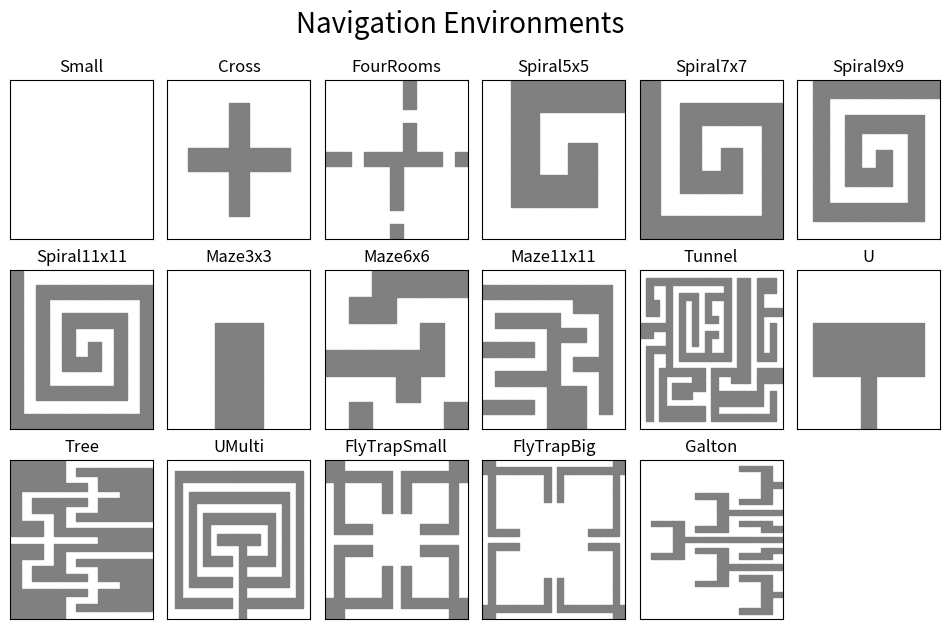

Here is the Python script that generated this plot:
# set of different 2D navigation environments
import numpy as np
import matplotlib.pyplot as plt
WALLS = {
    'Small':
        np.array([[0, 0, 0, 0],
                  [0, 0, 0, 0],
                  [0, 0, 0, 0],
                  [0, 0, 0, 0]]),
    'Cross':
        np.array([[0, 0, 0, 0, 0, 0, 0],
                  [0, 0, 0, 1, 0, 0, 0],
                  [0, 0, 0, 1, 0, 0, 0],
                  [0, 1, 1, 1, 1, 1, 0],
                  [0, 0, 0, 1, 0, 0, 0],
                  [0, 0, 0, 1, 0, 0, 0],
                  [0, 0, 0, 0, 0, 0, 0]]),
    'FourRooms':
        np.array([[0, 0, 0, 0, 0, 1, 0, 0, 0, 0, 0],
                  [0, 0, 0, 0, 0, 1, 0, 0, 0, 0, 0],
                  [0, 0, 0, 0, 0, 0, 0, 0, 0, 0, 0],
                  [0, 0, 0, 0, 0, 1, 0, 0, 0, 0, 0],
                  [0, 0, 0, 0, 0, 1, 0, 0, 0, 0, 0],
                  [1, 0, 1, 1, 1, 1, 0, 0, 0, 0, 0],
                  [0, 0, 0, 0, 0, 1, 1, 1, 0, 1, 1],
                  [0, 0, 0, 0, 0, 1, 0, 0, 0, 0, 0],
                  [0, 0, 0, 0, 0, 1, 0, 0, 0, 0, 0],
                  [0, 0, 0, 0, 0, 0, 0, 0, 0, 0, 0],
                  [0, 0, 0, 0, 0, 1, 0, 0, 0, 0, 0]]),
    'Spiral5x5':
        np.array([[0, 0, 0, 0, 0],
                  [0, 1, 1, 1, 1],
                  [0, 1, 0, 0, 1],
                  [0, 1, 1, 0, 1],
                  [0, 0, 0, 0, 1]]),
    'Spiral7x7':
        np.array([[1, 1, 1, 1, 1, 1, 1],
                  [1, 0, 0, 0, 0, 0, 0],
                  [1, 0, 1, 1, 1, 1, 0],
                  [1, 0, 1, 0, 0, 1, 0],
                  [1, 0, 1, 1, 0, 1, 0],
                  [1, 0, 0, 0, 0, 1, 0],
                  [1, 1, 1, 1, 1, 1, 0]]),
    'Spiral9x9':
        np.array([[0, 0, 0, 0, 0, 0, 0, 0, 0],
                  [0, 1, 1, 1, 1, 1, 1, 1, 1],
                  [0, 1, 0, 0, 0, 0, 0, 0, 1],
                  [0, 1, 0, 1, 1, 1, 1, 0, 1],
                  [0, 1, 0, 1, 0, 0, 1, 0, 1],
                  [0, 1, 0, 1, 1, 0, 1, 0, 1],
                  [0, 1, 0, 0, 0, 0, 1, 0, 1],
                  [0, 1, 1, 1, 1, 1, 1, 0, 1],
                  [0, 0, 0, 0, 0, 0, 0, 0, 1]]),
    'Spiral11x11':
        np.array([[1, 1, 1, 1, 1, 1, 1, 1, 1, 1, 1],
                  [1, 0, 0, 0, 0, 0, 0, 0, 0, 0, 0],
                  [1, 0, 1, 1, 1, 1, 1, 1, 1, 1, 0],
                  [1, 0, 1, 0, 0, 0, 0, 0, 0, 1, 0],
                  [1, 0, 1, 0, 1, 1, 1, 1, 0, 1, 0],
                  [1, 0, 1, 0, 1, 0, 0, 1, 0, 1, 0],
                  [1, 0, 1, 0, 1, 1, 0, 1, 0, 1, 0],
                  [1, 0, 1, 0, 0, 0, 0, 1, 0, 1, 0],
                  [1, 0, 1, 1, 1, 1, 1, 1, 0, 1, 0],
                  [1, 0, 0, 0, 0, 0, 0, 0, 0, 1, 0],
                  [1, 1, 1, 1, 1, 1, 1, 1, 1, 1, 0]]),
    'Maze3x3':
        np.array([[0, 0, 0],
                  [1, 1, 0],
                  [0, 0, 0]]),
    'Maze6x6':
        np.array([[0, 0, 1, 0, 0, 0],
                  [1, 0, 1, 0, 1, 0],
                  [0, 0, 1, 0, 1, 1],
                  [0, 1, 1, 0, 0, 1],
                  [0, 0, 1, 1, 0, 1],
                  [1, 0, 0, 0, 0, 1]]),
    'Maze11x11':
        np.array([[0, 1, 0, 0, 0, 1, 0, 0, 0, 1, 0],
                  [0, 1, 0, 1, 0, 1, 0, 1, 0, 1, 0],
                  [0, 1, 0, 1, 0, 1, 0, 1, 0, 1, 0],
                  [0, 1, 0, 1, 0, 1, 0, 1, 0, 1, 0],
                  [0, 0, 0, 1, 0, 0, 0, 1, 0, 1, 0],
                  [1, 1, 1, 1, 1, 1, 1, 1, 0, 1, 0],
                  [1, 1, 1, 0, 0, 0, 1, 0, 0, 1, 0],
                  [1, 1, 1, 0, 1, 0, 1, 0, 1, 1, 0],
                  [0, 0, 0, 0, 1, 0, 0, 0, 1, 1, 0],
                  [0, 1, 1, 1, 1, 1, 1, 1, 1, 1, 0],
                  [0, 0, 0, 0, 0, 0, 0, 0, 0, 0, 0]]),
    'Tunnel':
        np.array([[0, 0, 0, 0, 0, 0, 0, 0, 0, 0, 0, 0, 1, 1, 0, 0, 0, 0, 0, 0, 0],
                  [0, 1, 1, 1, 1, 1, 1, 1, 1, 1, 1, 0, 1, 1, 0, 1, 1, 1, 1, 1, 0],
                  [0, 0, 0, 0, 0, 0, 0, 0, 0, 0, 1, 0, 0, 1, 0, 1, 1, 0, 0, 1, 0],
                  [0, 1, 1, 1, 1, 1, 1, 1, 0, 0, 1, 0, 0, 1, 0, 0, 0, 0, 0, 1, 0],
                  [0, 1, 1, 0, 0, 0, 0, 1, 1, 1, 1, 1, 1, 1, 1, 1, 1, 1, 1, 1, 0],
                  [0, 1, 1, 0, 1, 1, 0, 1, 0, 0, 0, 0, 0, 0, 0, 0, 0, 0, 0, 1, 0],
                  [0, 1, 1, 0, 1, 1, 0, 1, 0, 1, 1, 1, 1, 1, 1, 1, 1, 1, 0, 1, 0],
                  [0, 1, 1, 0, 1, 1, 0, 1, 0, 1, 0, 0, 0, 0, 0, 0, 0, 1, 0, 1, 0],
                  [0, 1, 1, 0, 0, 1, 1, 1, 0, 1, 0, 1, 1, 1, 1, 1, 1, 1, 0, 1, 0],
                  [0, 1, 1, 0, 0, 1, 1, 1, 0, 1, 0, 0, 0, 0, 0, 0, 0, 0, 0, 1, 0],
                  [0, 0, 0, 0, 0, 0, 0, 0, 0, 1, 1, 1, 1, 0, 1, 1, 1, 1, 0, 1, 0],
                  [0, 1, 1, 1, 1, 1, 1, 1, 0, 1, 0, 0, 1, 0, 1, 0, 0, 1, 0, 1, 0],
                  [0, 1, 0, 1, 1, 0, 0, 1, 0, 1, 0, 0, 0, 0, 0, 0, 0, 1, 0, 1, 0],
                  [0, 1, 0, 1, 1, 0, 0, 1, 0, 1, 1, 1, 1, 1, 1, 1, 1, 1, 1, 1, 0],
                  [0, 1, 0, 1, 1, 0, 1, 1, 0, 0, 0, 0, 0, 0, 0, 0, 0, 0, 0, 0, 0],
                  [0, 1, 0, 1, 1, 0, 1, 1, 1, 1, 1, 1, 1, 1, 1, 1, 1, 1, 1, 1, 0],
                  [0, 1, 0, 1, 1, 0, 1, 1, 1, 1, 1, 1, 1, 1, 1, 1, 1, 1, 1, 1, 0],
                  [0, 1, 0, 1, 1, 0, 0, 0, 0, 0, 0, 0, 0, 0, 0, 0, 0, 0, 0, 0, 0],
                  [0, 1, 0, 1, 1, 1, 1, 1, 0, 1, 1, 1, 1, 1, 1, 1, 1, 1, 1, 1, 0],
                  [0, 1, 0, 0, 0, 0, 1, 1, 0, 1, 0, 0, 0, 0, 0, 1, 0, 0, 1, 1, 0],
                  [0, 1, 1, 1, 1, 0, 1, 1, 0, 1, 1, 1, 1, 1, 0, 1, 0, 0, 1, 1, 0],
                  [0, 0, 0, 0, 0, 0, 1, 1, 0, 0, 0, 0, 0, 0, 0, 1, 0, 0, 0, 0, 0]]),
    'U':
        np.array([[0, 0, 0],
                  [0, 1, 0],
                  [0, 1, 0],
                  [0, 1, 0],
                  [1, 1, 0],
                  [0, 1, 0],
                  [0, 1, 0],
                  [0, 1, 0],
                  [0, 0, 0]]),
    'Tree':
        np.array([
            [1, 1, 1, 1, 1, 1, 1, 1, 1, 1, 0, 1, 1, 1, 1, 1, 1, 1, 1, 1, 1],
            [1, 1, 1, 1, 0, 0, 0, 0, 1, 1, 0, 1, 1, 0, 0, 0, 0, 1, 1, 1, 1],
            [1, 1, 1, 1, 0, 1, 1, 0, 1, 1, 0, 1, 1, 0, 1, 1, 0, 1, 1, 1, 1],
            [1, 1, 1, 1, 0, 1, 1, 0, 0, 0, 0, 0, 0, 0, 1, 1, 0, 1, 1, 1, 1],
            [1, 1, 1, 1, 0, 1, 1, 1, 1, 1, 0, 1, 1, 1, 1, 1, 0, 1, 1, 1, 1],
            [0, 0, 0, 1, 0, 1, 0, 0, 0, 1, 0, 1, 0, 0, 0, 1, 0, 1, 0, 0, 0],
            [0, 1, 0, 1, 0, 1, 0, 1, 0, 1, 0, 1, 0, 1, 0, 1, 0, 1, 0, 1, 0],
            [0, 1, 0, 0, 0, 0, 0, 1, 0, 1, 0, 1, 0, 1, 0, 0, 0, 0, 0, 1, 0],
            [0, 1, 1, 1, 0, 1, 1, 1, 0, 1, 1, 1, 0, 1, 1, 1, 0, 1, 1, 1, 0],
            [0, 1, 1, 1, 0, 1, 1, 1, 0, 1, 1, 1, 0, 1, 1, 1, 0, 1, 1, 1, 0],
            [0, 1, 1, 1, 1, 1, 1, 1, 0, 1, 1, 1, 0, 1, 1, 1, 1, 1, 1, 1, 0],
            [0, 1, 1, 1, 1, 1, 1, 1, 0, 1, 1, 1, 0, 1, 1, 1, 1, 1, 1, 1, 0],
            [0, 1, 1, 1, 1, 1, 1, 1, 0, 1, 1, 1, 0, 1, 1, 1, 1, 1, 1, 1, 0],
        ]),
    'UMulti':
        np.array([
            [0, 0, 0, 0, 0, 0, 0, 0, 0, 0, 0, 0, 0, 0, 0],
            [0, 1, 1, 1, 1, 1, 1, 1, 1, 1, 1, 1, 1, 1, 0],
            [0, 1, 0, 0, 0, 0, 0, 0, 0, 0, 0, 0, 0, 1, 0],
            [0, 1, 0, 1, 1, 1, 1, 1, 1, 1, 1, 1, 0, 1, 0],
            [0, 1, 0, 1, 0, 0, 0, 0, 0, 0, 0, 1, 0, 1, 0],
            [0, 1, 0, 1, 0, 1, 1, 1, 1, 1, 0, 1, 0, 1, 0],
            [0, 1, 0, 1, 0, 1, 0, 0, 0, 1, 0, 1, 0, 1, 0],
            [0, 1, 0, 1, 0, 1, 0, 1, 0, 1, 0, 1, 0, 1, 0],
            [0, 1, 0, 1, 0, 1, 0, 1, 0, 1, 0, 1, 0, 1, 0],
            [0, 0, 0, 0, 0, 0, 0, 1, 0, 1, 0, 1, 0, 1, 0],
            [1, 1, 1, 1, 1, 1, 1, 1, 0, 1, 0, 1, 0, 1, 0],
            [0, 1, 0, 1, 0, 1, 0, 1, 0, 1, 0, 1, 0, 1, 0],
            [0, 1, 0, 1, 0, 1, 0, 1, 0, 1, 0, 1, 0, 1, 0],
            [0, 1, 0, 1, 0, 1, 0, 0, 0, 1, 0, 1, 0, 1, 0],
            [0, 1, 0, 1, 0, 1, 1, 1, 1, 1, 0, 1, 0, 1, 0],
            [0, 1, 0, 1, 0, 0, 0, 0, 0, 0, 0, 1, 0, 1, 0],
            [0, 1, 0, 1, 1, 1, 1, 1, 1, 1, 1, 1, 0, 1, 0],
            [0, 1, 0, 0, 0, 0, 0, 0, 0, 0, 0, 0, 0, 1, 0],
            [0, 1, 1, 1, 1, 1, 1, 1, 1, 1, 1, 1, 1, 1, 0],
            [0, 0, 0, 0, 0, 0, 0, 0, 0, 0, 0, 0, 0, 0, 0],
         ]),
    'FlyTrapSmall':
        np.array([
            [1, 1, 0, 0, 0, 0, 0, 0, 0, 0, 0, 0, 0, 1, 1],
            [1, 1, 1, 1, 1, 1, 1, 0, 1, 1, 1, 1, 1, 1, 1],
            [0, 1, 0, 0, 0, 0, 1, 0, 1, 0, 0, 0, 0, 1, 0],
            [0, 1, 0, 0, 0, 0, 1, 0, 1, 0, 0, 0, 0, 1, 0],
            [0, 1, 0, 0, 0, 0, 1, 0, 1, 0, 0, 0, 0, 1, 0],
            [0, 1, 0, 0, 0, 0, 0, 0, 0, 0, 0, 0, 0, 1, 0],
            [0, 1, 1, 1, 1, 0, 0, 0, 0, 0, 1, 1, 1, 1, 0],
            [0, 0, 0, 0, 0, 0, 0, 0, 0, 0, 0, 0, 0, 0, 0],
            [0, 1, 1, 1, 1, 0, 0, 0, 0, 0, 1, 1, 1, 1, 0],
            [0, 1, 0, 0, 0, 0, 0, 0, 0, 0, 0, 0, 0, 1, 0],
            [0, 1, 0, 0, 0, 0, 1, 0, 1, 0, 0, 0, 0, 1, 0],
            [0, 1, 0, 0, 0, 0, 1, 0, 1, 0, 0, 0, 0, 1, 0],
            [0, 1, 0, 0, 0, 0, 1, 0, 1, 0, 0, 0, 0, 1, 0],
            [1, 1, 1, 1, 1, 1, 1, 0, 1, 1, 1, 1, 1, 1, 1],
            [1, 1, 0, 0, 0, 0, 0, 0, 0, 0, 0, 0, 0, 1, 1],
         ]),
    'FlyTrapBig':
        np.array([
            [1, 1, 0, 0, 0, 0, 0, 0, 0, 0, 0, 0, 0, 0, 0, 0, 0, 0, 0, 0, 0, 1, 1],
            [1, 1, 1, 1, 1, 1, 1, 1, 1, 1, 1, 0, 1, 1, 1, 1, 1, 1, 1, 1, 1, 1, 1],
            [0, 1, 0, 0, 0, 0, 0, 0, 0, 0, 1, 0, 1, 0, 0, 0, 0, 0, 0, 0, 0, 1, 0],
            [0, 1, 0, 0, 0, 0, 0, 0, 0, 0, 1, 0, 1, 0, 0, 0, 0, 0, 0, 0, 0, 1, 0],
            [0, 1, 0, 0, 0, 0, 0, 0, 0, 0, 1, 0, 1, 0, 0, 0, 0, 0, 0, 0, 0, 1, 0],
            [0, 1, 0, 0, 0, 0, 0, 0, 0, 0, 1, 0, 1, 0, 0, 0, 0, 0, 0, 0, 0, 1, 0],
            [0, 1, 0, 0, 0, 0, 0, 0, 0, 0, 0, 0, 0, 0, 0, 0, 0, 0, 0, 0, 0, 1, 0],
            [0, 1, 0, 0, 0, 0, 0, 0, 0, 0, 0, 0, 0, 0, 0, 0, 0, 0, 0, 0, 0, 1, 0],
            [0, 1, 0, 0, 0, 0, 0, 0, 0, 0, 0, 0, 0, 0, 0, 0, 0, 0, 0, 0, 0, 1, 0],
            [0, 1, 0, 0, 0, 0, 0, 0, 0, 0, 0, 0, 0, 0, 0, 0, 0, 0, 0, 0, 0, 1, 0],
            [0, 1, 1, 1, 1, 1, 0, 0, 0, 0, 0, 0, 0, 0, 0, 0, 0, 1, 1, 1, 1, 1, 0],
            [0, 0, 0, 0, 0, 0, 0, 0, 0, 0, 0, 0, 0, 0, 0, 0, 0, 0, 0, 0, 0, 0, 0],
            [0, 1, 1, 1, 1, 1, 0, 0, 0, 0, 0, 0, 0, 0, 0, 0, 0, 1, 1, 1, 1, 1, 0],
            [0, 1, 0, 0, 0, 0, 0, 0, 0, 0, 0, 0, 0, 0, 0, 0, 0, 0, 0, 0, 0, 1, 0],
            [0, 1, 0, 0, 0, 0, 0, 0, 0, 0, 0, 0, 0, 0, 0, 0, 0, 0, 0, 0, 0, 1, 0],
            [0, 1, 0, 0, 0, 0, 0, 0, 0, 0, 0, 0, 0, 0, 0, 0, 0, 0, 0, 0, 0, 1, 0],
            [0, 1, 0, 0, 0, 0, 0, 0, 0, 0, 0, 0, 0, 0, 0, 0, 0, 0, 0, 0, 0, 1, 0],
            [0, 1, 0, 0, 0, 0, 0, 0, 0, 0, 1, 0, 1, 0, 0, 0, 0, 0, 0, 0, 0, 1, 0],
            [0, 1, 0, 0, 0, 0, 0, 0, 0, 0, 1, 0, 1, 0, 0, 0, 0, 0, 0, 0, 0, 1, 0],
            [0, 1, 0, 0, 0, 0, 0, 0, 0, 0, 1, 0, 1, 0, 0, 0, 0, 0, 0, 0, 0, 1, 0],
            [0, 1, 0, 0, 0, 0, 0, 0, 0, 0, 1, 0, 1, 0, 0, 0, 0, 0, 0, 0, 0, 1, 0],
            [1, 1, 1, 1, 1, 1, 1, 1, 1, 1, 1, 0, 1, 1, 1, 1, 1, 1, 1, 1, 1, 1, 1],
            [1, 1, 0, 0, 0, 0, 0, 0, 0, 0, 0, 0, 0, 0, 0, 0, 0, 0, 0, 0, 0, 1, 1],
         ]),
    'Galton':
        np.array([
            [0, 0, 0, 0, 0, 0, 0, 0, 0, 0, 0, 0, 0, 0, 0, 0, 0, 0, 0, 0, 0, 0, 0, 0, 0, 0, 0, 0, 0],
            [0, 0, 0, 0, 0, 0, 0, 0, 0, 0, 0, 1, 0, 0, 0, 0, 0, 1, 0, 0, 0, 0, 0, 0, 0, 0, 0, 0, 0],
            [0, 0, 0, 0, 0, 0, 0, 0, 0, 0, 0, 1, 0, 0, 0, 0, 0, 1, 0, 0, 0, 0, 0, 0, 0, 0, 0, 0, 0],
            [0, 0, 0, 0, 0, 0, 0, 0, 0, 0, 0, 1, 1, 1, 1, 1, 1, 1, 0, 0, 0, 0, 0, 0, 0, 0, 0, 0, 0],
            [0, 0, 0, 0, 0, 0, 0, 0, 0, 0, 0, 0, 0, 0, 1, 0, 0, 0, 0, 0, 0, 0, 0, 0, 0, 0, 0, 0, 0],
            [0, 0, 0, 0, 0, 0, 1, 0, 0, 0, 0, 0, 1, 0, 1, 0, 1, 0, 0, 0, 0, 0, 1, 0, 0, 0, 0, 0, 0],
            [0, 0, 0, 0, 0, 0, 1, 0, 0, 0, 0, 0, 1, 0, 1, 0, 1, 0, 0, 0, 0, 0, 1, 0, 0, 0, 0, 0, 0],
            [0, 0, 0, 0, 0, 0, 1, 1, 1, 1, 1, 1, 1, 0, 1, 0, 1, 1, 1, 1, 1, 1, 1, 0, 0, 0, 0, 0, 0],
            [0, 0, 0, 0, 0, 0, 0, 0, 0, 1, 0, 0, 0, 0, 1, 0, 0, 0, 0, 1, 0, 0, 0, 0, 0, 0, 0, 0, 0],
            [0, 1, 0, 0, 0, 0, 0, 1, 0, 1, 0, 1, 0, 0, 1, 0, 0, 1, 0, 1, 0, 1, 0, 0, 0, 0, 0, 1, 0],
            [0, 1, 0, 0, 0, 0, 0, 1, 0, 1, 0, 1, 0, 0, 1, 0, 0, 1, 0, 1, 0, 1, 0, 0, 0, 0, 0, 1, 0],
            [0, 1, 1, 1, 1, 1, 1, 1, 0, 1, 0, 1, 1, 0, 1, 0, 1, 1, 0, 1, 0, 1, 1, 1, 1, 1, 1, 1, 0],
            [0, 0, 0, 0, 1, 0, 0, 0, 0, 1, 0, 0, 1, 0, 1, 0, 1, 0, 0, 1, 0, 0, 0, 0, 1, 0, 0, 0, 0],
        ]),
}



def plot_walls(walls):
    walls = walls.T
    (height, width) = walls.shape
    for (i, j) in zip(*np.where(walls)):
        x = np.array([j, j+1]) / float(width)
        y0 = np.array([i, i]) / float(height)
        y1 = np.array([i+1, i+1]) / float(height)
        plt.fill_between(x, y0, y1, color='grey')
    plt.xlim([0, 1])
    plt.ylim([0, 1])
    plt.xticks([])
    plt.yticks([])


if __name__ == "__main__":

    plt.figure(figsize=(12, 7))
    for index, (name, walls) in enumerate(WALLS.items()):
        plt.subplot(3, 6, index + 1)
        plt.title(name)
        plot_walls(walls)
    plt.subplots_adjust(wspace=0.1, hspace=0.2)
    plt.suptitle('Navigation Environments', fontsize=20)
    plt.show()